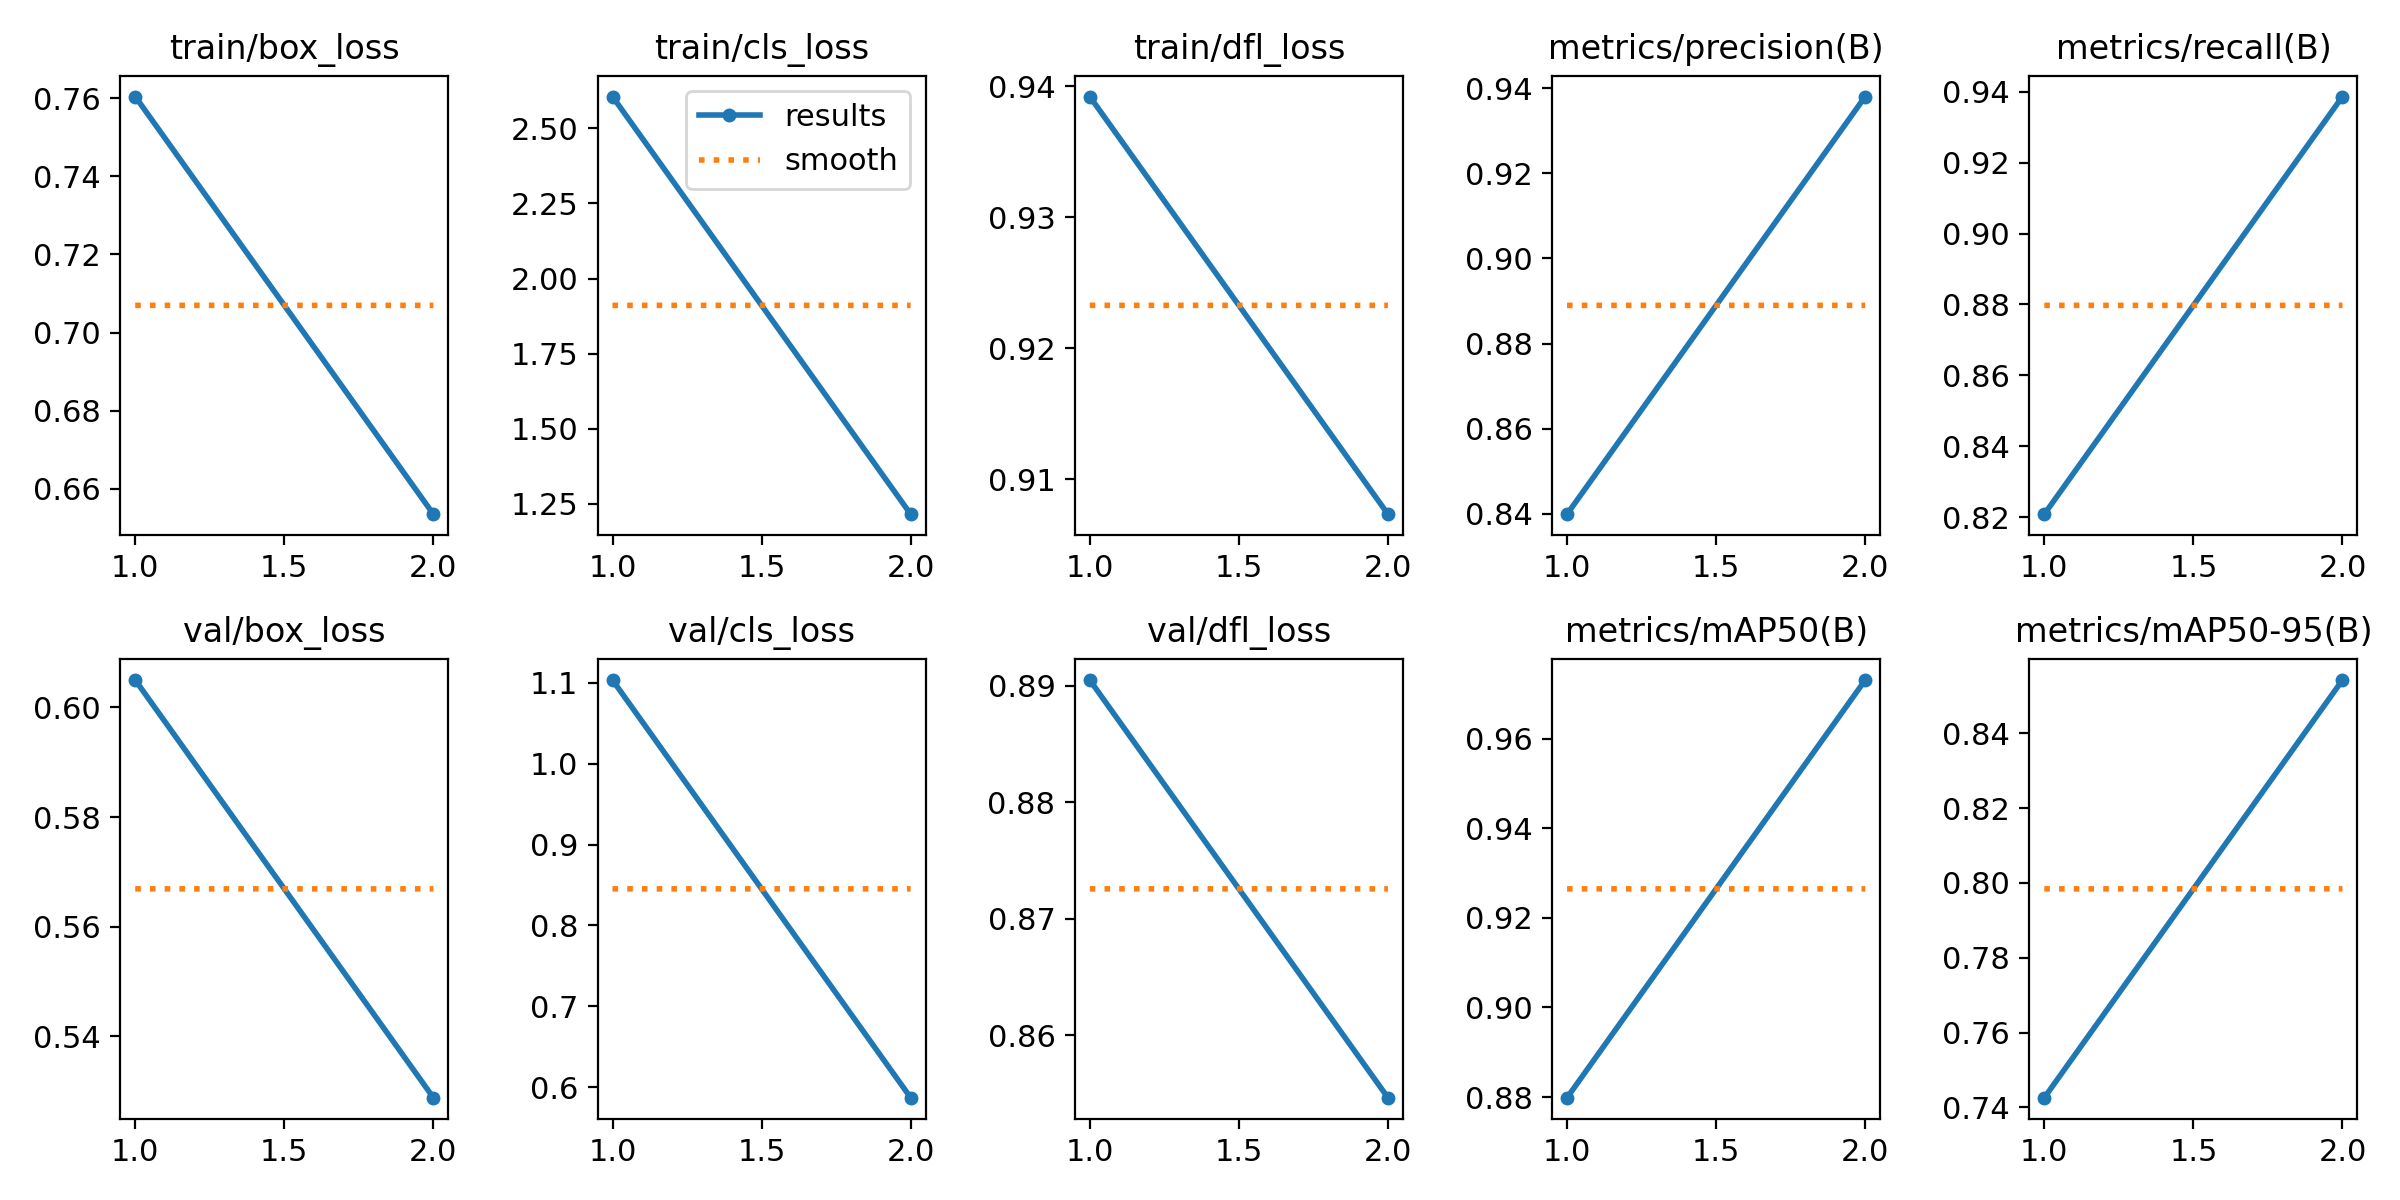

Values plotted in this chart, from the file beside it:
epoch, train/box_loss, train/cls_loss, train/dfl_loss, metrics/precision(B), metrics/recall(B), metrics/mAP50(B), metrics/mAP50-95(B), val/box_loss, val/cls_loss, val/dfl_loss, lr/pg0, lr/pg1, lr/pg2
1, 0.7604, 2.606, 0.9392, 0.8399, 0.8208, 0.8799, 0.7426, 0.605, 1.103, 0.8905, 0.000222, 0.000222, 0.000222
2, 0.6535, 1.216, 0.9073, 0.9381, 0.9387, 0.9731, 0.8543, 0.5288, 0.587, 0.8546, 0.0002244, 0.0002244, 0.0002244
